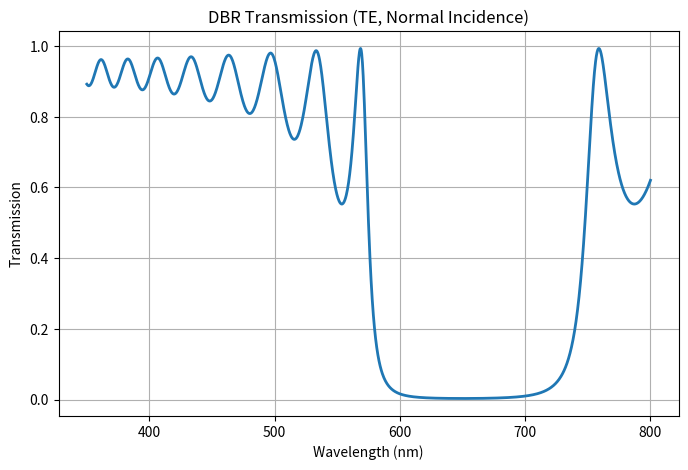

Write Python code to recreate this figure.
import numpy as np
import matplotlib.pyplot as plt
# PARAMETERS
n0 = 1.0      # Air
ns = 1.5      # Substrate
nH = 2.05     # High index
nL = 1.46     # Low index
N = 10        # Number of periods

lambda0 = 650e-9  # Design wavelength (m)

dH = lambda0 / (4 * nH)
dL = lambda0 / (4 * nL)

wavelengths = np.linspace(350e-9, 800e-9, 1500)
# LAYER MATRIX (TE, normal)
def layer_matrix(n, d, lam):
    delta = 2 * np.pi * n * d / lam
    return np.array([
        [np.cos(delta), 1j*np.sin(delta)/n],
        [1j*n*np.sin(delta), np.cos(delta)]
    ])
# TRANSMISSION
T = []
for lam in wavelengths:
    M = np.identity(2)
    for _ in range(N):
        M = M @ layer_matrix(nH, dH, lam)
        M = M @ layer_matrix(nL, dL, lam)
    Y0 = n0
    Ys = ns
    t = (2*Y0) / ((M[0,0]+M[0,1]*Ys)*Y0 + (M[1,0]+M[1,1]*Ys))
    T.append((Ys/Y0) * abs(t)**2)
# PLOT
plt.figure(figsize=(8,5))
plt.plot(wavelengths*1e9, T, lw=2)
plt.xlabel("Wavelength (nm)")
plt.ylabel("Transmission")
plt.title("DBR Transmission (TE, Normal Incidence)")
plt.grid(True)
plt.show()
